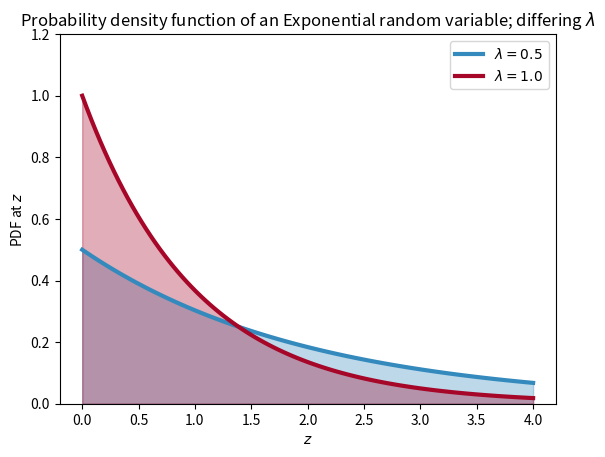

This chart was generated by the following Python code:
__author__ = 'auroua'
import numpy as np
import matplotlib.pyplot as plt
import scipy.stats as stats

colours = ["#348ABD", "#A60628"]

a = np.linspace(0, 4, 100)
expo = stats.expon
lambda_ = [0.5, 1]

for l, c in zip(lambda_, colours):
    plt.plot(a, expo.pdf(a, scale=1. / l), lw=3,
             color=c, label="$\lambda = %.1f$" % l)
    plt.fill_between(a, expo.pdf(a, scale=1. / l), color=c, alpha=.33)

plt.legend()
plt.ylabel("PDF at $z$")
plt.xlabel("$z$")
plt.ylim(0, 1.2)
plt.title("Probability density function of an Exponential random variable;\
 differing $\lambda$");

plt.show()